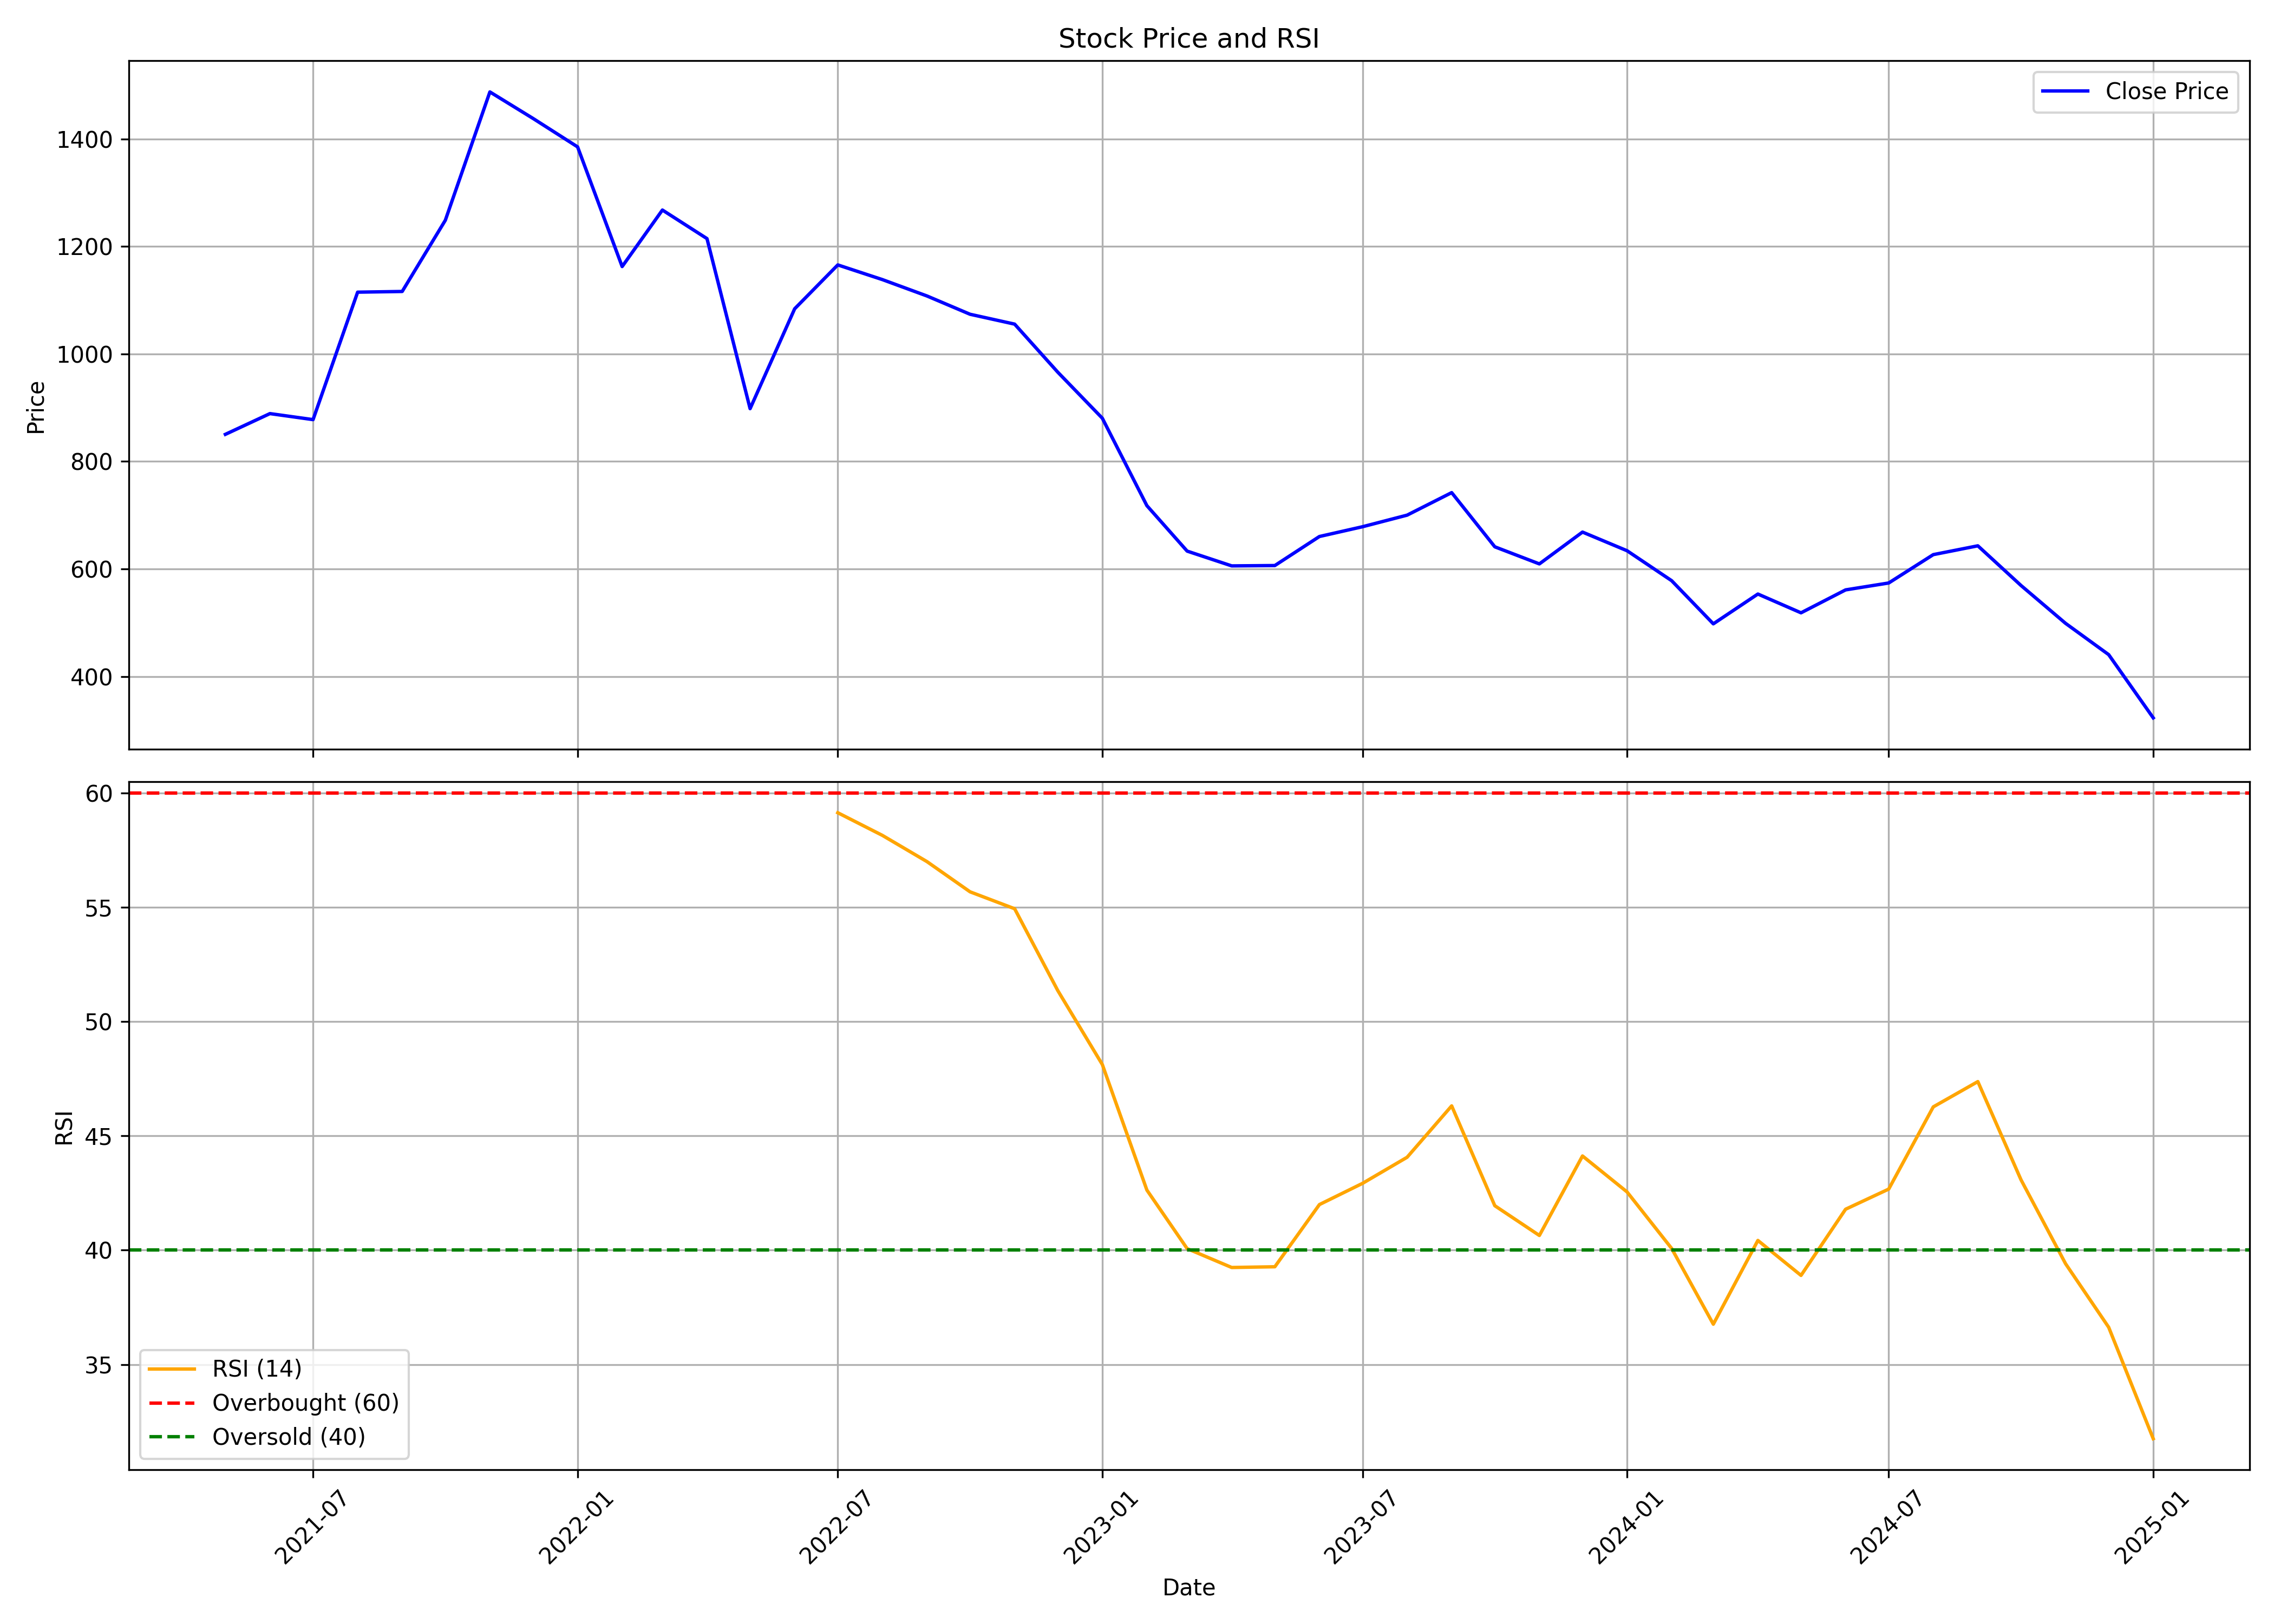

The file beside this chart, header and first rows:
, date, symbol, open, high, low, close, volume, rsi
0, 2021-05-01, BARBEQUE, 618.0, 953.3, 552.3, 850.3, 10302998, 
1, 2021-06-01, BARBEQUE, 854.9, 980.0, 773.0, 889, 3836775, 
2, 2021-07-01, BARBEQUE, 894.6, 950.0, 851.0, 877.8, 1713971, 
3, 2021-08-01, BARBEQUE, 890.0, 1268, 880.2, 1115, 8346964, 
4, 2021-09-01, BARBEQUE, 1120, 1217, 1090, 1116, 2077348, 
5, 2021-10-01, BARBEQUE, 1106, 1342, 1074, 1249, 2604755, 
6, 2021-11-01, BARBEQUE, 1280, 1946, 1236, 1487, 3519493, 
7, 2021-12-01, BARBEQUE, 1490, 1554, 1110, 1438, 1108041, 
8, 2022-01-01, BARBEQUE, 1438, 1540, 1310, 1385, 764330, 
9, 2022-02-01, BARBEQUE, 1400, 1524, 1126, 1162, 2658545, 
10, 2022-03-01, BARBEQUE, 1162, 1327, 1151, 1268, 1306852, 
11, 2022-04-01, BARBEQUE, 1250, 1359, 1148, 1214, 14137379, 
12, 2022-05-01, BARBEQUE, 1190, 1234, 878.8, 898.2, 4457123, 
13, 2022-06-01, BARBEQUE, 909.0, 1110, 892.5, 1084, 2753839, 
14, 2022-07-01, BARBEQUE, 1085, 1210, 1030, 1166, 1307199, 59.13
15, 2022-08-01, BARBEQUE, 1179, 1270, 1068, 1138, 2654939, 58.14
16, 2022-09-01, BARBEQUE, 1124, 1220, 1019, 1108, 3006991, 56.99
17, 2022-10-01, BARBEQUE, 1108, 1113, 1028, 1074, 660707, 55.67
18, 2022-11-01, BARBEQUE, 1080, 1173, 1030, 1055, 2330863, 54.93
19, 2022-12-01, BARBEQUE, 1048, 1064, 943, 966, 974336, 51.35
20, 2023-01-01, BARBEQUE, 974.8, 993.0, 812.0, 880.3, 549376, 48.12
21, 2023-02-01, BARBEQUE, 900.1, 958.2, 686.0, 717.7, 2035273, 42.63
22, 2023-03-01, BARBEQUE, 724.9, 734.8, 592.0, 633.2, 1505703, 40.07
23, 2023-04-01, BARBEQUE, 633.2, 722.0, 594.0, 605.7, 3699893, 39.24
24, 2023-05-01, BARBEQUE, 605.7, 654.0, 594, 606.3, 3449796, 39.27
25, 2023-06-01, BARBEQUE, 614.8, 711.9, 609.3, 660.3, 3497564, 41.99
26, 2023-07-01, BARBEQUE, 664.4, 695.0, 648.7, 678.5, 1261982, 42.92
27, 2023-08-01, BARBEQUE, 682.7, 729.0, 642.3, 700, 3024485, 44.06
28, 2023-09-01, BARBEQUE, 700, 791.7, 670.6, 742, 3355657, 46.31
29, 2023-10-01, BARBEQUE, 742, 777.0, 638.2, 641.2, 1728546, 41.94
30, 2023-11-01, BARBEQUE, 645.0, 660, 604.2, 609.3, 1340294, 40.64
31, 2023-12-01, BARBEQUE, 613.8, 720.0, 612, 668.5, 2974450, 44.12
32, 2024-01-01, BARBEQUE, 668.5, 675.0, 601.3, 633.8, 1468464, 42.55
33, 2024-02-01, BARBEQUE, 633.0, 665, 571.8, 578.2, 2176603, 40.08
34, 2024-03-01, BARBEQUE, 583.8, 598.5, 495, 497.9, 1567413, 36.76
35, 2024-04-01, BARBEQUE, 500.4, 596.0, 500.4, 553.3, 2429520, 40.43
36, 2024-05-01, BARBEQUE, 556, 556, 502.0, 518.3, 1138963, 38.9
37, 2024-06-01, BARBEQUE, 521.2, 582.0, 461, 561.0, 1609950, 41.79
38, 2024-07-01, BARBEQUE, 567.7, 599.2, 495, 573.8, 3315614, 42.67
39, 2024-08-01, BARBEQUE, 574.0, 680.0, 535.0, 626.6, 3976655, 46.27
40, 2024-09-01, BARBEQUE, 631.2, 667.7, 600.6, 643.0, 1712894, 47.37
41, 2024-10-01, BARBEQUE, 644.5, 712.0, 510.4, 569.2, 2783239, 43.08
42, 2024-11-01, BARBEQUE, 568.2, 579.5, 490.0, 498.8, 893438, 39.41
43, 2024-12-01, BARBEQUE, 499, 532.0, 436.2, 440.5, 1194301, 36.63
44, 2025-01-01, BARBEQUE, 442.9, 450, 320.0, 322.9, 2840779, 31.76
